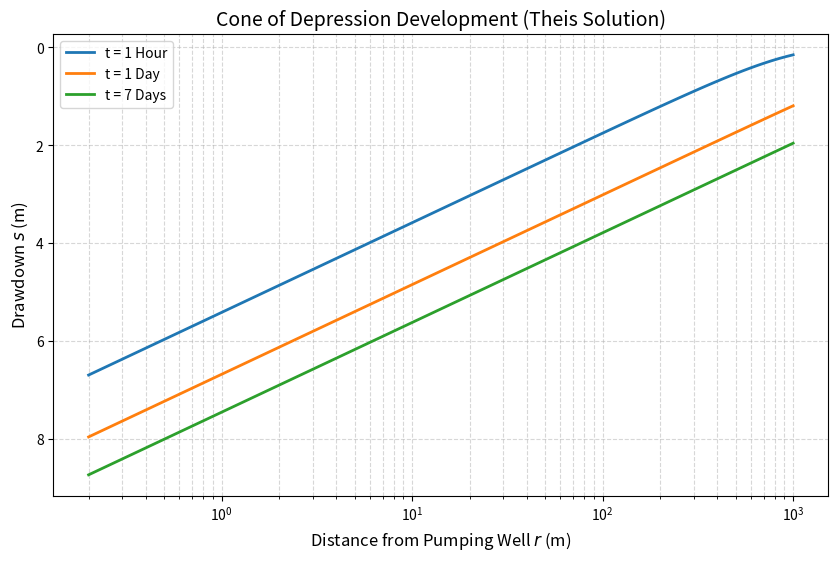
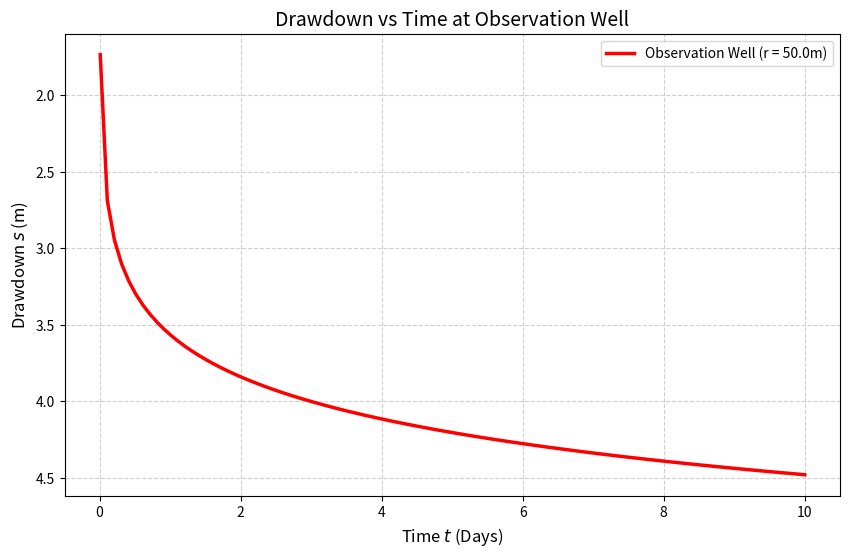

Source code (Python) for these figures, in order:
import numpy as np
import pandas as pd
import matplotlib
matplotlib.use('Agg')
import matplotlib.pyplot as plt
import os
from scipy.special import exp1 # 对应于井函数 W(u) 的基础函数 E1(u)

# Ensure the directory exists
output_dir = r"D:\cowork\教材\chs-books-v2\books\underground-water-dynamics\assets\ch02"
os.makedirs(output_dir, exist_ok=True)

# 承压含水层泰斯公式 (Theis Equation) 抽水井非稳定流模拟
# 模拟水井抽水引起的地下水位降落漏斗 (Cone of Depression)

# 含水层与水井参数
Q = 0.05          # 抽水流量 m^3/s (约 4320 m^3/d)
T = 0.01          # 导水系数 (Transmissivity) m^2/s
S = 0.0001        # 储水系数 (Storativity) 无量纲
r_w = 0.2         # 抽水井半径 m

# 泰斯井函数 W(u) 
def well_function_W(u):
    return exp1(u)

# 计算降深 s(r, t)
def calculate_drawdown(r, t):
    if t == 0: return 0.0
    u = (r**2 * S) / (4 * T * t)
    s = (Q / (4 * np.pi * T)) * well_function_W(u)
    return s

# 1. 模拟空间降落漏斗 (固定时间，不同距离)
r_values = np.logspace(np.log10(r_w), np.log10(1000), 100) # 从井壁到 1000m 远处
times_to_plot = [3600, 86400, 86400*7] # 1小时, 1天, 7天 (以秒为单位)
time_labels = ['1 Hour', '1 Day', '7 Days']

plt.figure(figsize=(10, 6))

for t, label in zip(times_to_plot, time_labels):
    s_values = [calculate_drawdown(r, t) for r in r_values]
    plt.plot(r_values, s_values, linewidth=2, label=f't = {label}')

plt.xlabel('Distance from Pumping Well $r$ (m)', fontsize=12)
plt.ylabel('Drawdown $s$ (m)', fontsize=12)
plt.title('Cone of Depression Development (Theis Solution)', fontsize=14)
plt.xscale('log') # 距离通常使用对数坐标
plt.gca().invert_yaxis() # 降深向下为正
plt.legend()
plt.grid(True, which="both", ls="--", alpha=0.5)

plt.savefig(os.path.join(output_dir, "cone_of_depression.png"), dpi=300, bbox_inches='tight')

# 2. 模拟观测井的时间序列降深 (固定距离，不同时间)
r_obs = 50.0 # 观测井距离抽水井 50m
time_array_days = np.linspace(0.01, 10, 100) # 模拟 10 天
s_obs_values = [calculate_drawdown(r_obs, t_day * 86400) for t_day in time_array_days]

plt.figure(figsize=(10, 6))
plt.plot(time_array_days, s_obs_values, 'r-', linewidth=2.5, label=f'Observation Well (r = {r_obs}m)')
plt.xlabel('Time $t$ (Days)', fontsize=12)
plt.ylabel('Drawdown $s$ (m)', fontsize=12)
plt.title('Drawdown vs Time at Observation Well', fontsize=14)
plt.gca().invert_yaxis()
plt.legend()
plt.grid(True, linestyle='--', alpha=0.6)
plt.savefig(os.path.join(output_dir, "drawdown_time_series.png"), dpi=300, bbox_inches='tight')

# 生成对比表格
history = []
t_table_days = [0.1, 1.0, 3.0, 7.0]
r_table = [r_w, 10.0, 50.0, 200.0] # 井壁, 近处, 观测井, 远处

for t_d in t_table_days:
    row = {'Time (Days)': t_d}
    for r in r_table:
        s_val = calculate_drawdown(r, t_d * 86400)
        row[f'Drawdown at r={r}m'] = round(s_val, 2)
    history.append(row)

df = pd.DataFrame(history)
md_table = df.to_markdown(index=False)
with open(os.path.join(output_dir, "theis_table.md"), "w", encoding="utf-8") as f:
    f.write(md_table)

print("Files generated successfully.")
